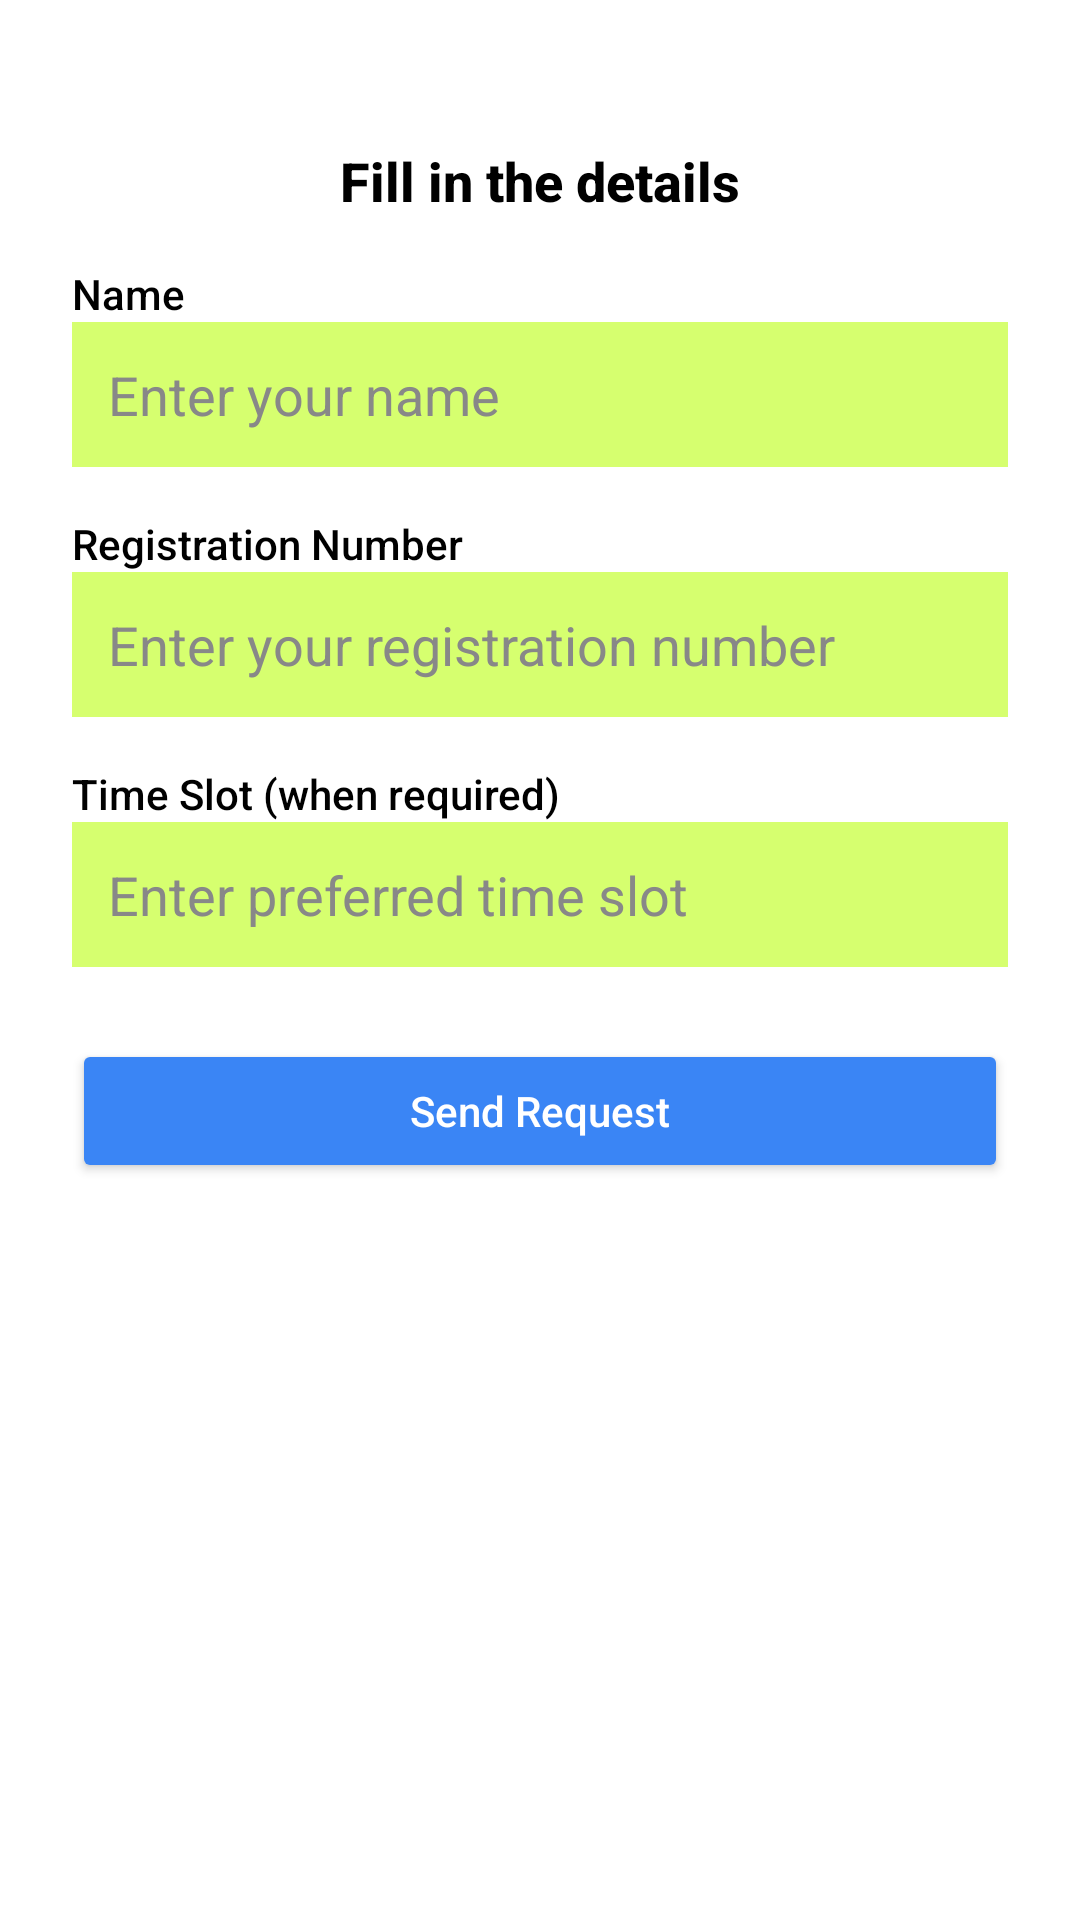

Write the Android layout XML for this screen, with the resource values it uses.
<!-- AndroidManifest.xml: application theme Theme.Pedaller -->
<!-- res/layout/fragment_book.xml -->
<?xml version="1.0" encoding="utf-8"?>
<ScrollView xmlns:android="http://schemas.android.com/apk/res/android"
    android:layout_width="match_parent"
    android:layout_height="match_parent"
    android:fillViewport="true"
    android:background="#FFFFFF">

    <LinearLayout
        android:layout_width="match_parent"
        android:layout_height="wrap_content"
        android:orientation="vertical"
        android:padding="24dp"
        android:gravity="center_horizontal">


        
        <TextView
            android:layout_width="wrap_content"
            android:layout_height="wrap_content"
            android:text="Fill in the details"
            android:textSize="18sp"
            android:textColor="#000000"
            android:fontFamily="sans-serif-medium"
            android:layout_marginTop="24dp"
            android:textStyle="bold" />

        
        <TextView
            android:layout_width="match_parent"
            android:layout_height="wrap_content"
            android:text="Name"
            android:textSize="14sp"
            android:textColor="#000000"
            android:layout_marginTop="16dp"
            android:fontFamily="sans-serif-medium" />

        <EditText
            android:id="@+id/et_name"
            android:layout_width="match_parent"
            android:layout_height="wrap_content"
            android:background="#D6FF6F"
            android:hint="Enter your name"
            android:padding="12dp"
            android:textColor="#000000"
            android:textColorHint="#888888" />

        
        <TextView
            android:layout_width="match_parent"
            android:layout_height="wrap_content"
            android:text="Registration Number"
            android:textSize="14sp"
            android:textColor="#000000"
            android:layout_marginTop="16dp"
            android:fontFamily="sans-serif-medium" />

        <EditText
            android:id="@+id/et_registration_number"
            android:layout_width="match_parent"
            android:layout_height="wrap_content"
            android:background="#D6FF6F"
            android:hint="Enter your registration number"
            android:padding="12dp"
            android:textColor="#000000"
            android:textColorHint="#888888" />

        
        <TextView
            android:layout_width="match_parent"
            android:layout_height="wrap_content"
            android:text="Time Slot (when required)"
            android:textSize="14sp"
            android:textColor="#000000"
            android:layout_marginTop="16dp"
            android:fontFamily="sans-serif-medium" />

        <EditText
            android:id="@+id/et_time_slot"
            android:layout_width="match_parent"
            android:layout_height="wrap_content"
            android:background="#D6FF6F"
            android:hint="Enter preferred time slot"
            android:padding="12dp"
            android:textColor="#000000"
            android:textColorHint="#888888" />

        
        <Button
            android:id="@+id/btn_send_request"
            android:layout_width="match_parent"
            android:layout_height="wrap_content"
            android:layout_marginTop="24dp"
            android:backgroundTint="#3A85F5"
            android:elevation="4dp"
            android:fontFamily="sans-serif-medium"
            android:padding="12dp"
            android:text="Send Request"
            android:textAllCaps="false"
            android:textColor="#FFFFFF" />
    </LinearLayout>
</ScrollView>
<!-- resources referenced by this layout -->
<resources>
  <style name="Theme.Pedaller" parent="Base.Theme.Pedaller" />
  <style name="Base.Theme.Pedaller" parent="Theme.Material3.DayNight.NoActionBar">
          
          
      </style>
</resources>
